Run: headless pygame with SDL's dummy video driver; simulated clock (each Clock.tick advances the game by its frame time, no real sleeping); random seed 0; keys injected as events and as key.get_pressed() state; mouse plan: one left click at the window centre at the start of phase 2, then a move to the lower-right quarter at the start of phase 3.
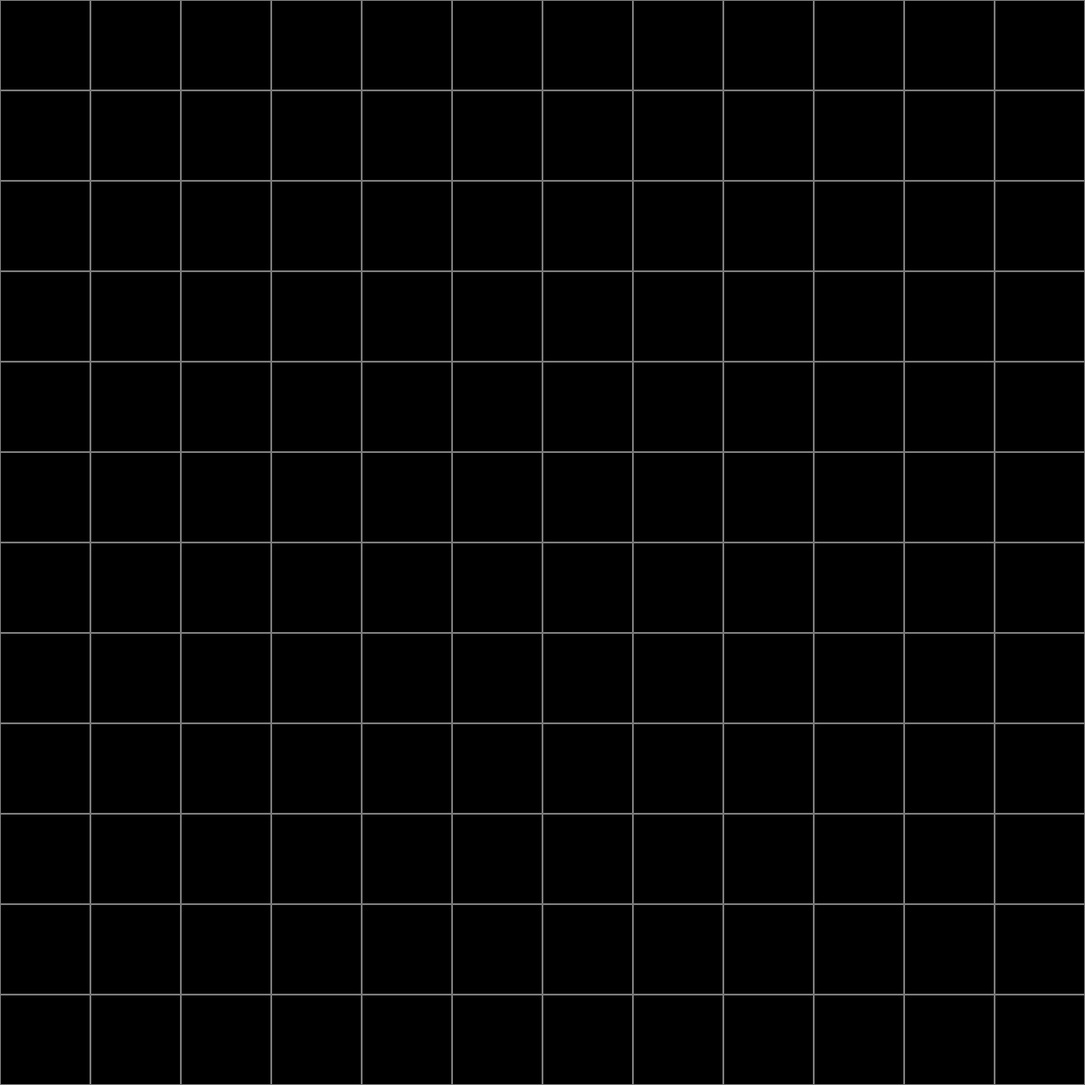
Frame 1 of 4 · flips 1–60 · no input
Frame 2 of 4 · flips 61–180 · clicked the window centre · tapped SPACE, RETURN · held RIGHT (→), D · screen unchanged from frame 1, image omitted
Frame 3 of 4 · flips 181–300 · moved the mouse to the lower-right quarter · held DOWN (↓), S · screen unchanged from frame 2, image omitted
Frame 4 of 4 · flips 301–420 · held LEFT (←), A, UP (↑), W · screen unchanged from frame 3, image omitted

The pygame program that drew these frames:

import pygame

TILE = 100
WIDTH = 1200
HEIGHT = 1200
FPS = 60

world = [ ]

for i in range(0, WIDTH, TILE):
    line = []
    for j in range(0, HEIGHT, TILE):
        line.append(0)
    world.append(line)

running = True

pygame.init()
screen = pygame.display.set_mode((WIDTH, HEIGHT))
pygame.display.set_caption("Редактор")
clock = pygame.time.Clock()

while running:
    for event in pygame.event.get():
            if event.type == pygame.QUIT:
                self.running = False
    
    x_mouse, y_mouse = pygame.mouse.get_pos()
    b1, b2, b3 = pygame.mouse.get_pressed()
    
    mouseRow, mouseCol = y_mouse // TILE, x_mouse // TILE
    
    if b1:
        world[mouseRow][mouseCol] == 1
    elif b3:
        world[mouseRow][mouseCol] == 0
    
    screen.fill((0, 0, 0))
    
    for i in range(0, len(world)):
        for j in range(0, len(world[i])):
            x_rect, y_rect = j * TILE, i * TILE
            
            rects = pygame.Rect(x_rect, y_rect, TILE, TILE)
            if world[i][j] == 1:
                pygame.draw.rect(screen, (122, 122, 122), rects)
            elif world[i][j] == 0:
                pygame.draw.rect(screen, (122, 122, 122), rects, 1)
            
    
    pygame.display.update()
    clock.tick(FPS)
